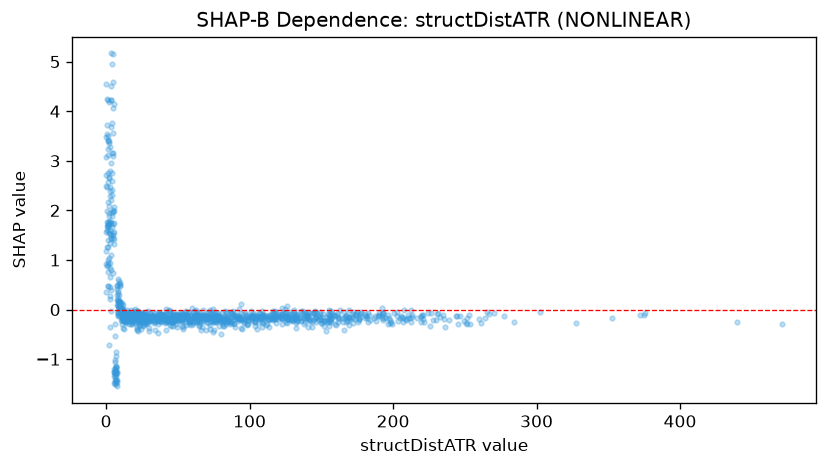

Source data for this figure (header and first rows):
feature_value, shap_value
5.823, -1.268
3.539, 4.504
10, 0.1502
7.373, -1.421
6.468, -1.41
8.086, -0.04141
9.184, -0.005944
10.52, -0.2132
8.034, 0.0987
4.948, 3.564
5.468, 2.066
11.11, -0.08583
12.06, -0.2205
2.714, 2.793
4.422, 1.962
6.832, -1.413
3.227, 0.7994
1.864, 2.658
2.73, 0.9462
5.683, -1.199
0.775, 1.989
2.245, 1.888
1.098, 1.704
2.945, 0.2055
1.657, 0.4726
3.962, 2.597
4.566, 3.162
3.414, -0.02615
0.117, 0.3551
2.885, 0.4525
6.441, -0.5344
14.49, -0.01023
11.45, 0.08233
9.163, 0.1715
14.39, -0.09623
14.66, -0.1705
16.21, -0.1406
23.24, -0.2054
1.327, 0.4817
14.73, -0.1134
13.14, -0.1667
21.4, -0.03675
21.31, -0.01975
1.324, 2.568
4.707, 1.506
4.906, 1.435
5.062, 1.542
6.732, -1.178
9.498, 0.1164
6.919, -1.332
2.749, 0.8455
13.47, -0.09682
17.47, -0.08663
1.487, 1.402
0.985, 1.708
16.06, -0.174
24.39, -0.06149
28.27, -0.1326
24.69, -0.2028
23.97, -0.2029
... 1,139 more rows
